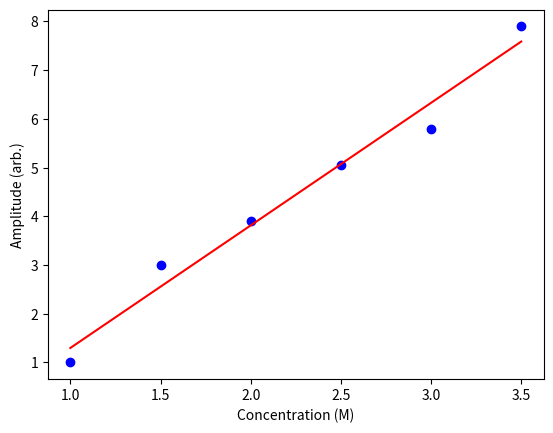

Python code for this plot:
# Blue Waters Petascale Semester Curriculum v1.0
# Unit 10: Productivity and Visualization
# Lesson 2: Python Scripting 2
# File: Python_Plot_Example.py
# [redacted]
#
# Copyright (c) 2020 The Shodor Education Foundation, Inc.
#
# Browse and search the full curriculum at
# <http://shodor.org/petascale/materials/semester-curriculum>.
#
# We welcome your improvements! You can submit your proposed changes to this
# material and the rest of the curriculum in our GitHub repository at
# <https://github.com/shodor-education/petascale-semester-curriculum>.
#
# We want to hear from you! Please let us know your experiences using this
# material by sending email to [email redacted]
#
# This program is free software: you can redistribute it and/or modify
# it under the terms of the GNU Affero General Public License as published
# by the Free Software Foundation, either version 3 of the License, or
# (at your option) any later version.
#
# This program is distributed in the hope that it will be useful,
# but WITHOUT ANY WARRANTY; without even the implied warranty of
# MERCHANTABILITY or FITNESS FOR A PARTICULAR PURPOSE.  See the
# GNU Affero General Public License for more details.
#
# You should have received a copy of the GNU Affero General Public License
# along with this program.  If not, see <https://www.gnu.org/licenses/>.


import numpy as np      # Importing NumPy
import matplotlib.pyplot as plt     # Importing MatPlotLib

# Setting up x and y data
x=[1,1.5,2,2.5,3,3.5]
y=[1.0,3.0,3.9,5.05,5.8,7.9]

# Fitting the x and y data to a line
fit=np.polyfit(x,y,1)  #np.polyfit is a NumPy fitting function 
fitfunction=np.poly1d(fit)   #Take the output of polyfit and makes a function

# Plotting data
plt.plot(x,y,'bo')   # Plot the original x,y data
plt.plot(x,fitfunction(x),'r-')     # Plot the fitted data

# Axis labeling.  Argument is a string
plt.xlabel('Concentration (M)')
plt.ylabel('Amplitude (arb.)')

####### Only uncomment one at a time
### Show the plot
# plt.show()

### Save the plot
# plt.savefig('My_Figure.pdf')
